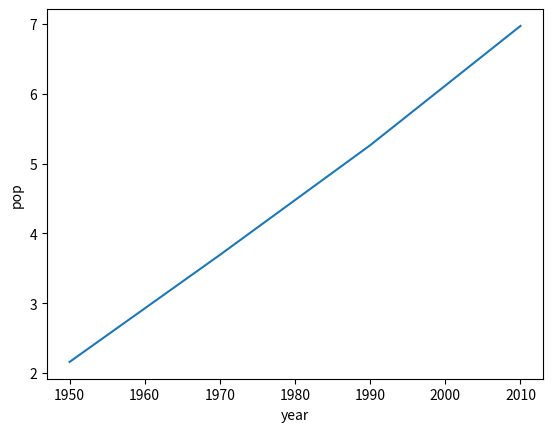

Source code (Python):
import matplotlib.pyplot as plt

year = [1950, 1970, 1990, 2010]
pop = [2.159, 3.692, 5.263, 6.972]

# Make a line plot: year on the x-axis, pop on the y-axis
plt.plot(year, pop)

#add Labels
plt.xlabel('year')
plt.ylabel('pop')


# Display the plot with plt.show()
plt.show()

## Scatter Plot
# plt.scatter(year, pop)
# plt.show()
